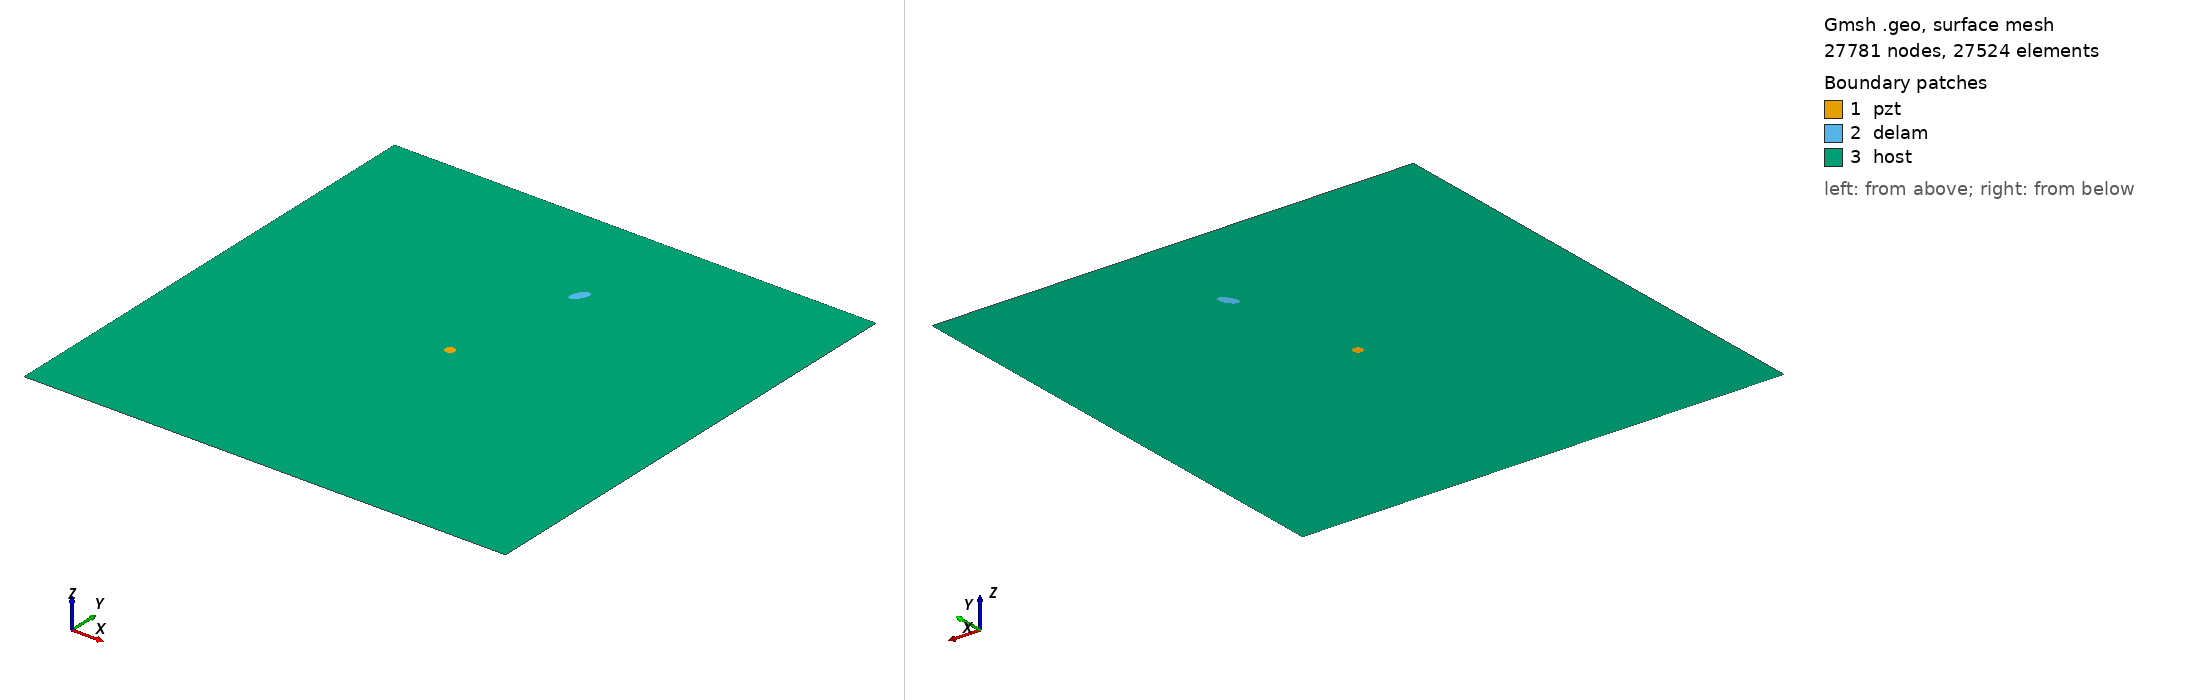

Gmsh geometry script, surface-meshed: 27781 nodes, 27524 surface elements. Boundary patches (legend numbers): 1 pzt, 2 delam, 3 host. Left view from above one corner, right view from below the opposite corner. Legend entries are the model's physical surfaces. The drawing asked Gmsh for element sizes between 1% and 20% of the model's largest extent; the script's own settings can give other sizes.

=== delam1_position_no_76_a_10mm_b_5mm_angle_60.geo (drawn) ===
SetFactory("OpenCASCADE");
L=0.500000; 
W=0.500000; 
a=0.010000; 
b=0.005000; 
x=0.277778; 
y=0.388889; 
alpha=0.333333 *Pi; 
r=0.005000; 
xpzt=0.250000; 
ypzt=0.250000; 
//+
Point(1) = {0, 0, 0, 1.0};
//+
Point(2) = {L, 0, 0, 1.0};
//+
Point(3) = {L, W, 0, 1.0};
//+
Point(4) = {0, W, 0, 1.0};
//+
Line(1) = {1, 2};
//+
Line(2) = {2, 3};
//+
Line(3) = {3, 4};
//+
Line(4) = {4, 1};
//+
Circle(5) = {xpzt, ypzt, -0, r, 0, 2*Pi};
//+
Ellipse(6) = {x, y, -0, a, b, 0, 2*Pi};
//+
Rotate {{0, 0, 1}, {x, y, 0}, alpha} {
  Curve{6}; 
}
//+
Curve Loop(1) = {4, 1, 2, 3};
//+
Curve Loop(2) = {6};
//+
Curve Loop(3) = {5};
//+
Curve Loop(4) = {6};
//+
Curve Loop(5) = {5};
//+
Plane Surface(1) = {5};
//+
Plane Surface(2) = {4};
//+
Plane Surface(3) = {1, 2, 3};
//+
Point(9) = {xpzt, ypzt, 0, 1.0};
//+
Point{9} In Surface {1};// mesh node at centre of pzt
//+
Physical Surface("pzt") = {1};
//+
Physical Surface("delam") = {2};
//+
Physical Surface("host") = {3};

Mesh.Algorithm = 6; // Frontal
Mesh.CharacteristicLengthFactor = 0.080000;
Mesh.CharacteristicLengthMin = 0.001000;
Mesh.CharacteristicLengthMax = 0.200000;
Mesh.RecombineAll = 1; // Apply recombination algorithm
Mesh.SubdivisionAlgorithm = 1; // 1: all quadrangles
Mesh.Smoothing = 1;
